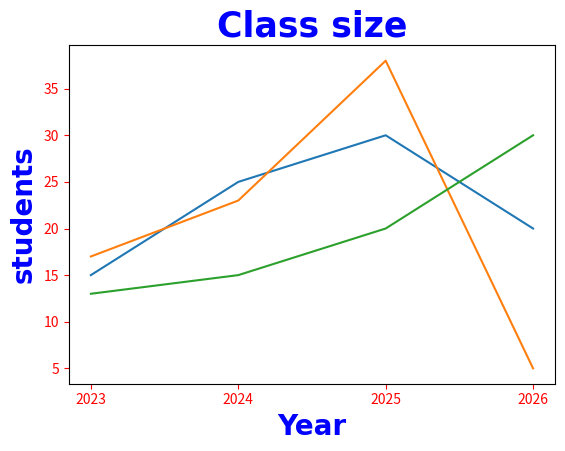

Source code (Python):
import matplotlib.pyplot as plt
import numpy as np

x = np.array([2023, 2024, 2025, 2026])
y1 = np.array([15, 25, 30, 20])
y2 = np.array([17, 23, 38, 5])
y3 =np.array([13, 15, 20, 30])

plt.title("Class size", fontsize=25,
                        family="Arial",
                        fontweight="bold",
                        color="blue")

plt.xlabel("Year",fontsize=20,
                family="Arial",
                fontweight="bold",
                color="blue" )

plt.ylabel("students",fontsize=20,
                family="Arial",
                fontweight="bold",
                color="blue" )

plt.tick_params(axis="both",
                colors="red")

plt.plot(x, y1)           
plt.plot(x, y2)
plt.plot(x, y3)

plt.xticks(x)

plt.subplots_adjust( left=0.14,
                    bottom=0.175)
plt.show()
